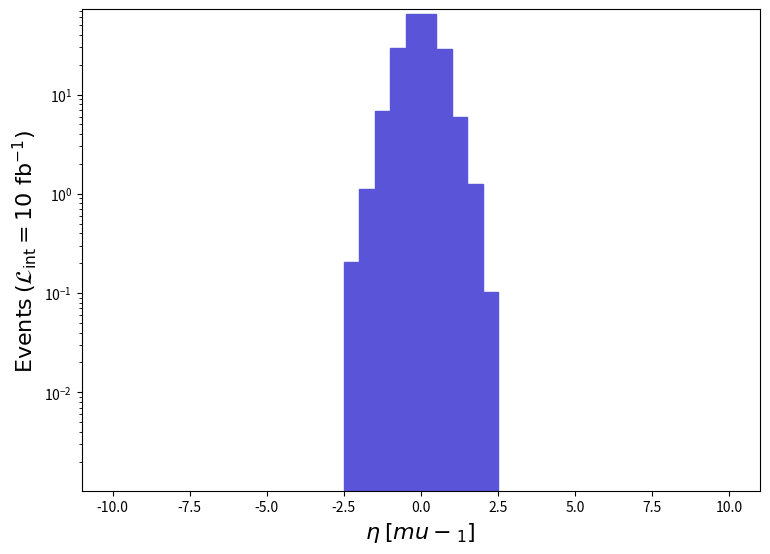

Write Python code to recreate this figure. (Note: this script raises an exception after producing the figure.)
def selection_4():

    # Library import
    import numpy
    import matplotlib
    import matplotlib.pyplot   as plt
    import matplotlib.gridspec as gridspec

    # Library version
    matplotlib_version = matplotlib.__version__
    numpy_version      = numpy.__version__

    # Histo binning
    xBinning = numpy.linspace(-10.0,10.0,41,endpoint=True)

    # Creating data sequence: middle of each bin
    xData = numpy.array([-9.75,-9.25,-8.75,-8.25,-7.75,-7.25,-6.75,-6.25,-5.75,-5.25,-4.75,-4.25,-3.75,-3.25,-2.75,-2.25,-1.75,-1.25,-0.75,-0.25,0.25,0.75,1.25,1.75,2.25,2.75,3.25,3.75,4.25,4.75,5.25,5.75,6.25,6.75,7.25,7.75,8.25,8.75,9.25,9.75])

    # Creating weights for histo: y5_ETA_0
    y5_ETA_0_weights = numpy.array([0.0,0.0,0.0,0.0,0.0,0.0,0.0,0.0,0.0,0.0,0.0,0.0,0.0,0.0,0.0,0.20398530710000023,1.1219190390499962,6.77231223572001,29.537071028079986,65.47928227910003,64.84692225708983,28.761931001100127,5.895175205190001,1.2647090440200064,0.10199260354999838,0.0,0.0,0.0,0.0,0.0,0.0,0.0,0.0,0.0,0.0,0.0,0.0,0.0,0.0,0.0])

    # Creating a new Canvas
    fig   = plt.figure(figsize=(8.75,6.25),dpi=80)
    frame = gridspec.GridSpec(1,1)
    pad   = fig.add_subplot(frame[0])

    # Creating a new Stack
    pad.hist(x=xData, bins=xBinning, weights=y5_ETA_0_weights,\
             label="$run\_01$", histtype="stepfilled", rwidth=1.0,\
             color="#5954d8", edgecolor="#5954d8", linewidth=1, linestyle="solid",\
             bottom=None, cumulative=False, density=False, align="mid", orientation="vertical")


    # Axis
    plt.rc('text',usetex=False)
    plt.xlabel(r"$\eta$ $[ mu-_{1} ]$ ",\
               fontsize=16,color="black")
    plt.ylabel(r"$\mathrm{Events}$ $(\mathcal{L}_{\mathrm{int}} = 10\ \mathrm{fb}^{-1})$ ",\
               fontsize=16,color="black")

    # Boundary of y-axis
    ymax=(y5_ETA_0_weights).max()*1.1
    #ymin=0 # linear scale
    ymin=min([x for x in (y5_ETA_0_weights) if x])/100. # log scale
    plt.gca().set_ylim(ymin,ymax)

    # Log/Linear scale for X-axis
    plt.gca().set_xscale("linear")
    #plt.gca().set_xscale("log",nonpositive="clip")

    # Log/Linear scale for Y-axis
    #plt.gca().set_yscale("linear")
    plt.gca().set_yscale("log",nonpositive="clip")

    # Saving the image
    plt.savefig('../../HTML/MadAnalysis5job_0/selection_4.png')

# Running!
if __name__ == '__main__':
    selection_4()
